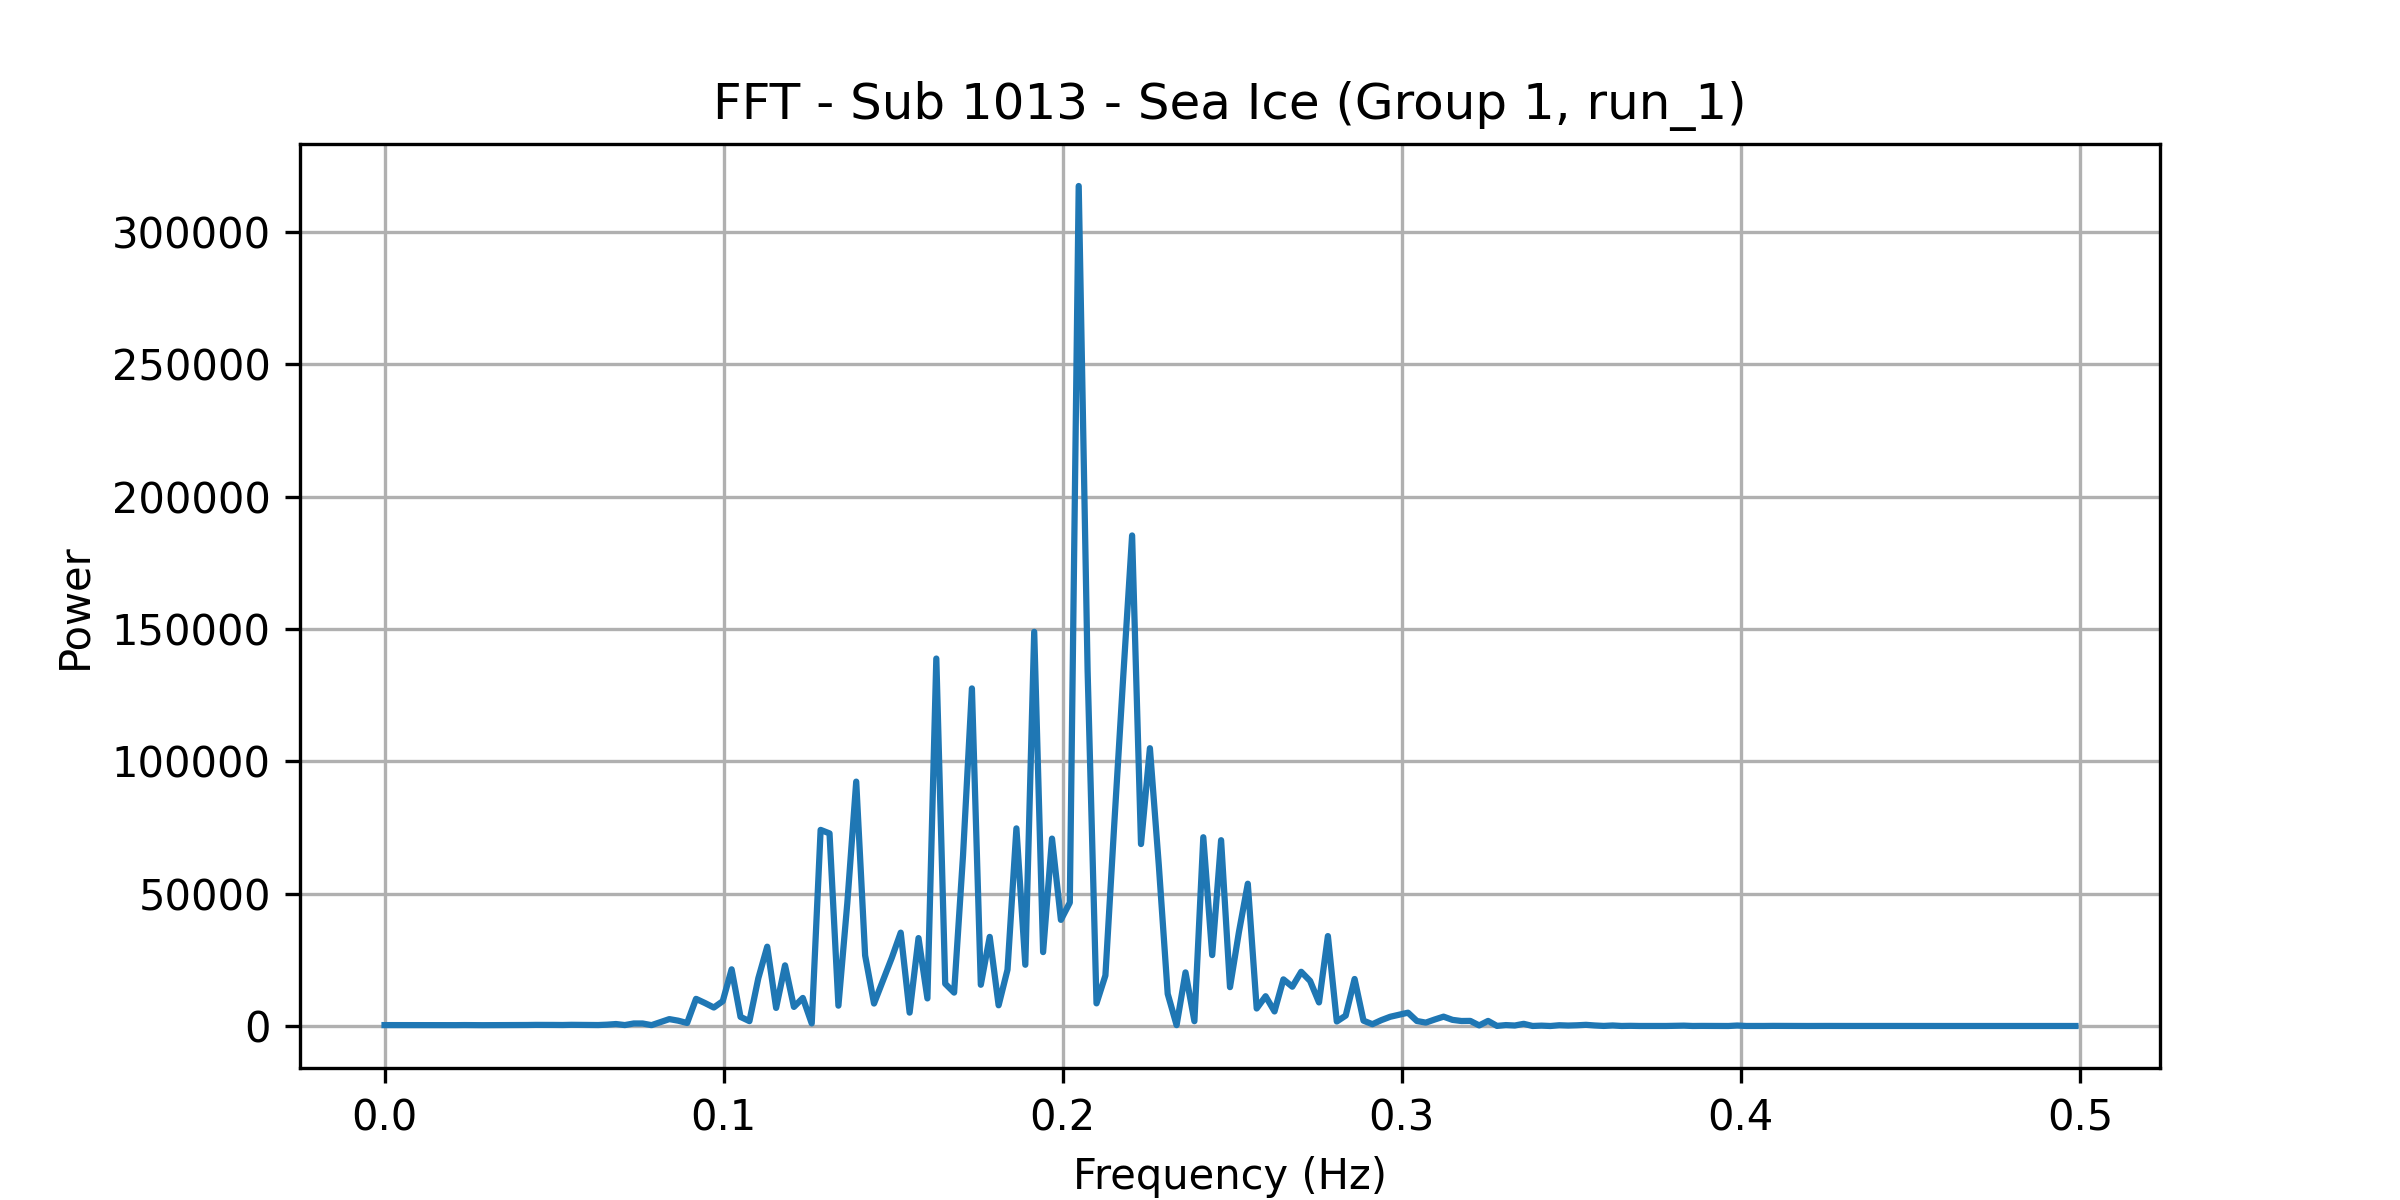

Data behind this chart, as committed beside it:
frequency, power
0.0, 341.9
0.002625, 336.4
0.005249, 363.8
0.007874, 345.8
0.0105, 342.8
0.01312, 348.5
0.01575, 322.2
0.01837, 331.5
0.021, 321.4
0.02362, 352
0.02625, 319.4
0.02887, 310.6
0.0315, 336.3
0.03412, 340
0.03675, 349.4
0.03937, 358.7
0.04199, 375.1
0.04462, 421.3
0.04724, 423
0.04987, 399.6
0.05249, 374.3
0.05512, 445.6
0.05774, 415.2
0.06037, 423.8
0.06299, 359.4
0.06562, 501.6
0.06824, 743
0.07087, 350.6
0.07349, 952.7
0.07612, 949.4
0.07874, 323.4
0.08136, 1452
0.08399, 2602
0.08661, 2007
0.08924, 1127
0.09186, 10260
0.09449, 8683
0.09711, 6978
0.09974, 9375
0.1024, 21415
0.105, 3439
0.1076, 1835
0.1102, 18046
0.1129, 29963
0.1155, 6836
0.1181, 22912
0.1207, 7205
0.1234, 10599
0.126, 969.4
0.1286, 74081
0.1312, 72753
0.1339, 7684
0.1365, 46482
0.1391, 92311
0.1417, 26661
0.1444, 8480
0.147, 17161
0.1496, 25781
0.1522, 35270
0.1549, 5056
... 131 more rows
